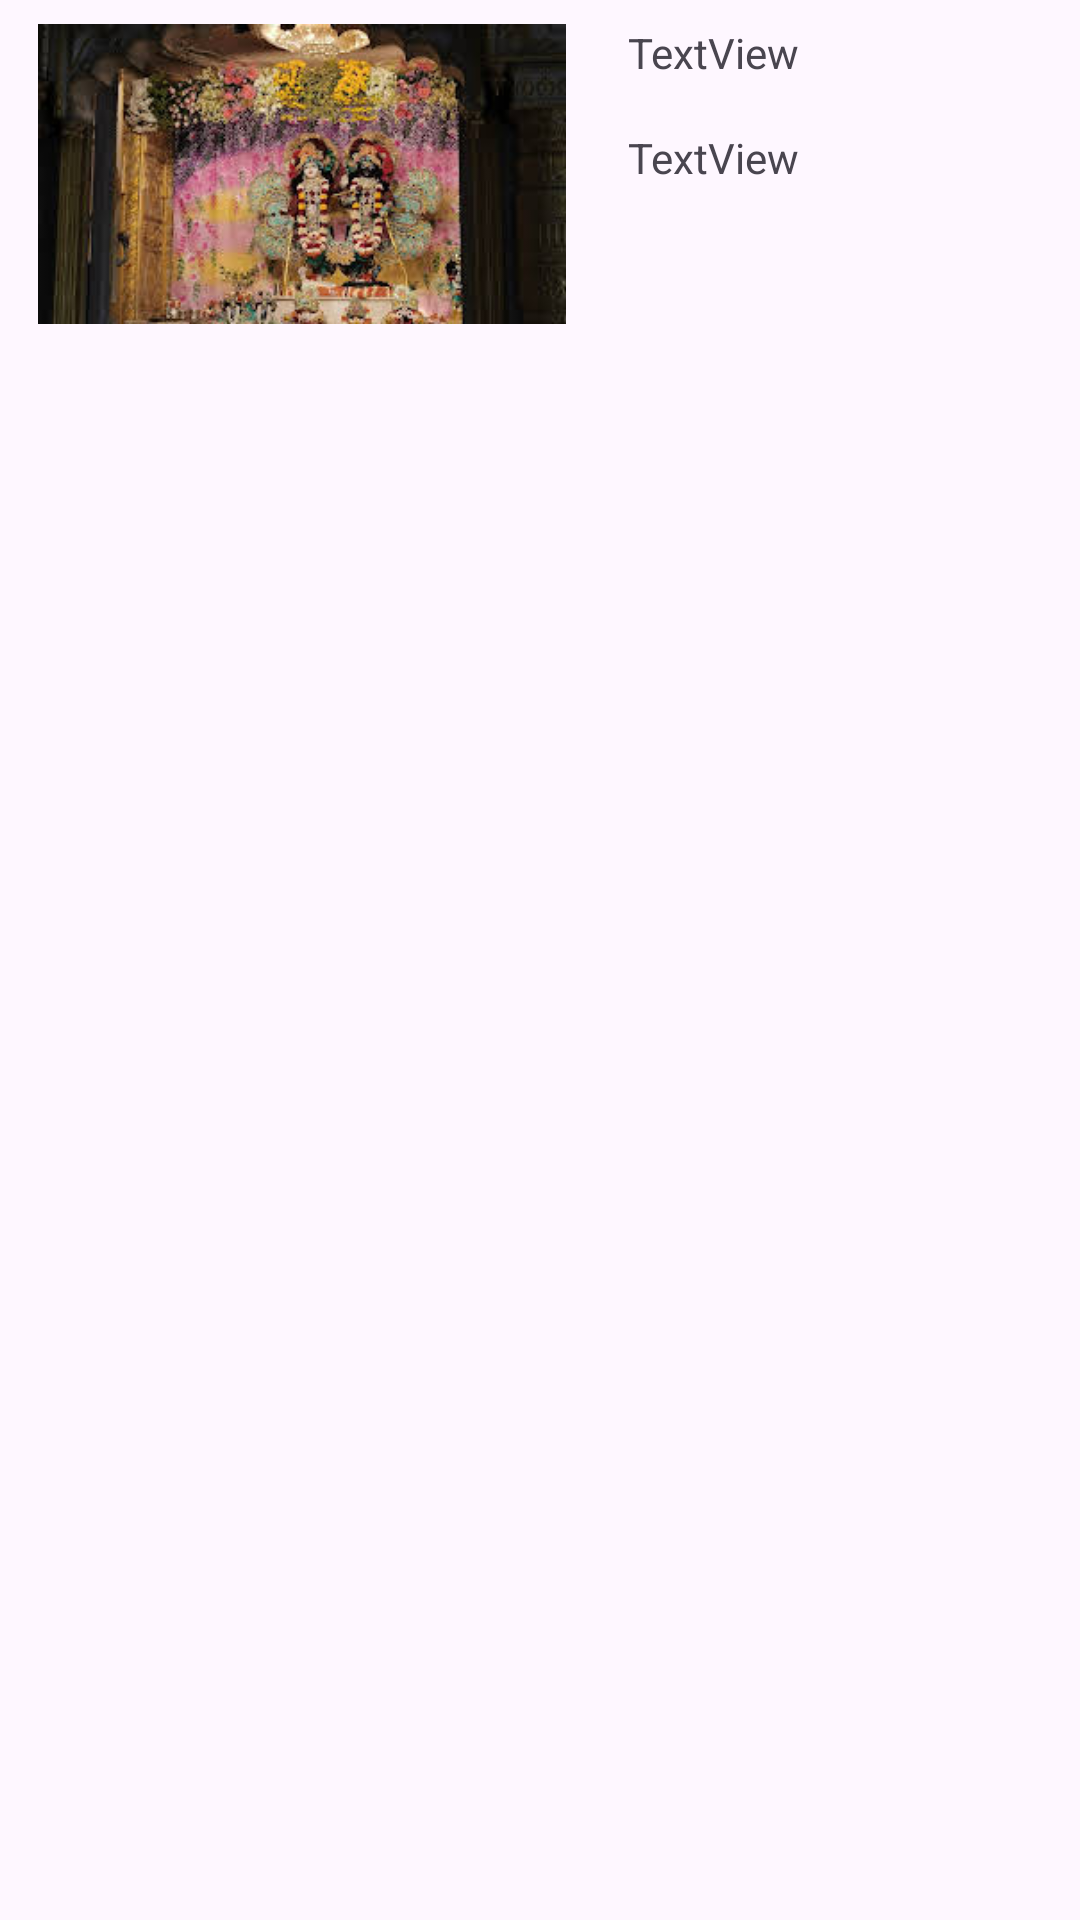

The Android layout XML behind this screen, and the referenced resources:
<!-- AndroidManifest.xml: application theme Theme.Jaipur_Travel_Guide -->
<!-- res/layout/viewholder_temple.xml -->
<?xml version="1.0" encoding="utf-8"?>
<androidx.constraintlayout.widget.ConstraintLayout xmlns:android="http://schemas.android.com/apk/res/android"
    xmlns:tools="http://schemas.android.com/tools"
    android:layout_width="match_parent"
    android:layout_height="match_parent">

    <LinearLayout
        android:layout_width="match_parent"
        android:layout_height="125dp"
        android:orientation="horizontal">

        <ImageView
            android:id="@+id/tempIim"
            android:layout_width="100dp"
            android:layout_height="100dp"
            android:layout_margin="8dp"
            android:layout_weight="1"
            android:src="@drawable/akshay_patra" />

        <LinearLayout
            android:layout_width="wrap_content"
            android:layout_height="wrap_content"
            android:layout_weight="1"
            android:orientation="vertical">

            <TextView
                android:id="@+id/tempName"
                android:layout_width="wrap_content"
                android:layout_height="wrap_content"
                android:layout_margin="8dp"
                android:layout_weight="1"
                android:text="TextView" />

            <TextView
                android:id="@+id/tempLoc"
                android:layout_width="wrap_content"
                android:layout_height="wrap_content"
                android:layout_margin="8dp"
                android:layout_weight="1"
                android:text="TextView" />
        </LinearLayout>

    </LinearLayout>
</androidx.constraintlayout.widget.ConstraintLayout>
<!-- resources referenced by this layout -->
<resources>
  <!-- drawable akshay_patra: jpg bitmap (drawable, 15041 bytes) -->
  <style name="Theme.Jaipur_Travel_Guide" parent="Base.Theme.Jaipur_Travel_Guide" />
  <style name="Base.Theme.Jaipur_Travel_Guide" parent="Theme.Material3.DayNight.NoActionBar">
          
          
      </style>
</resources>
